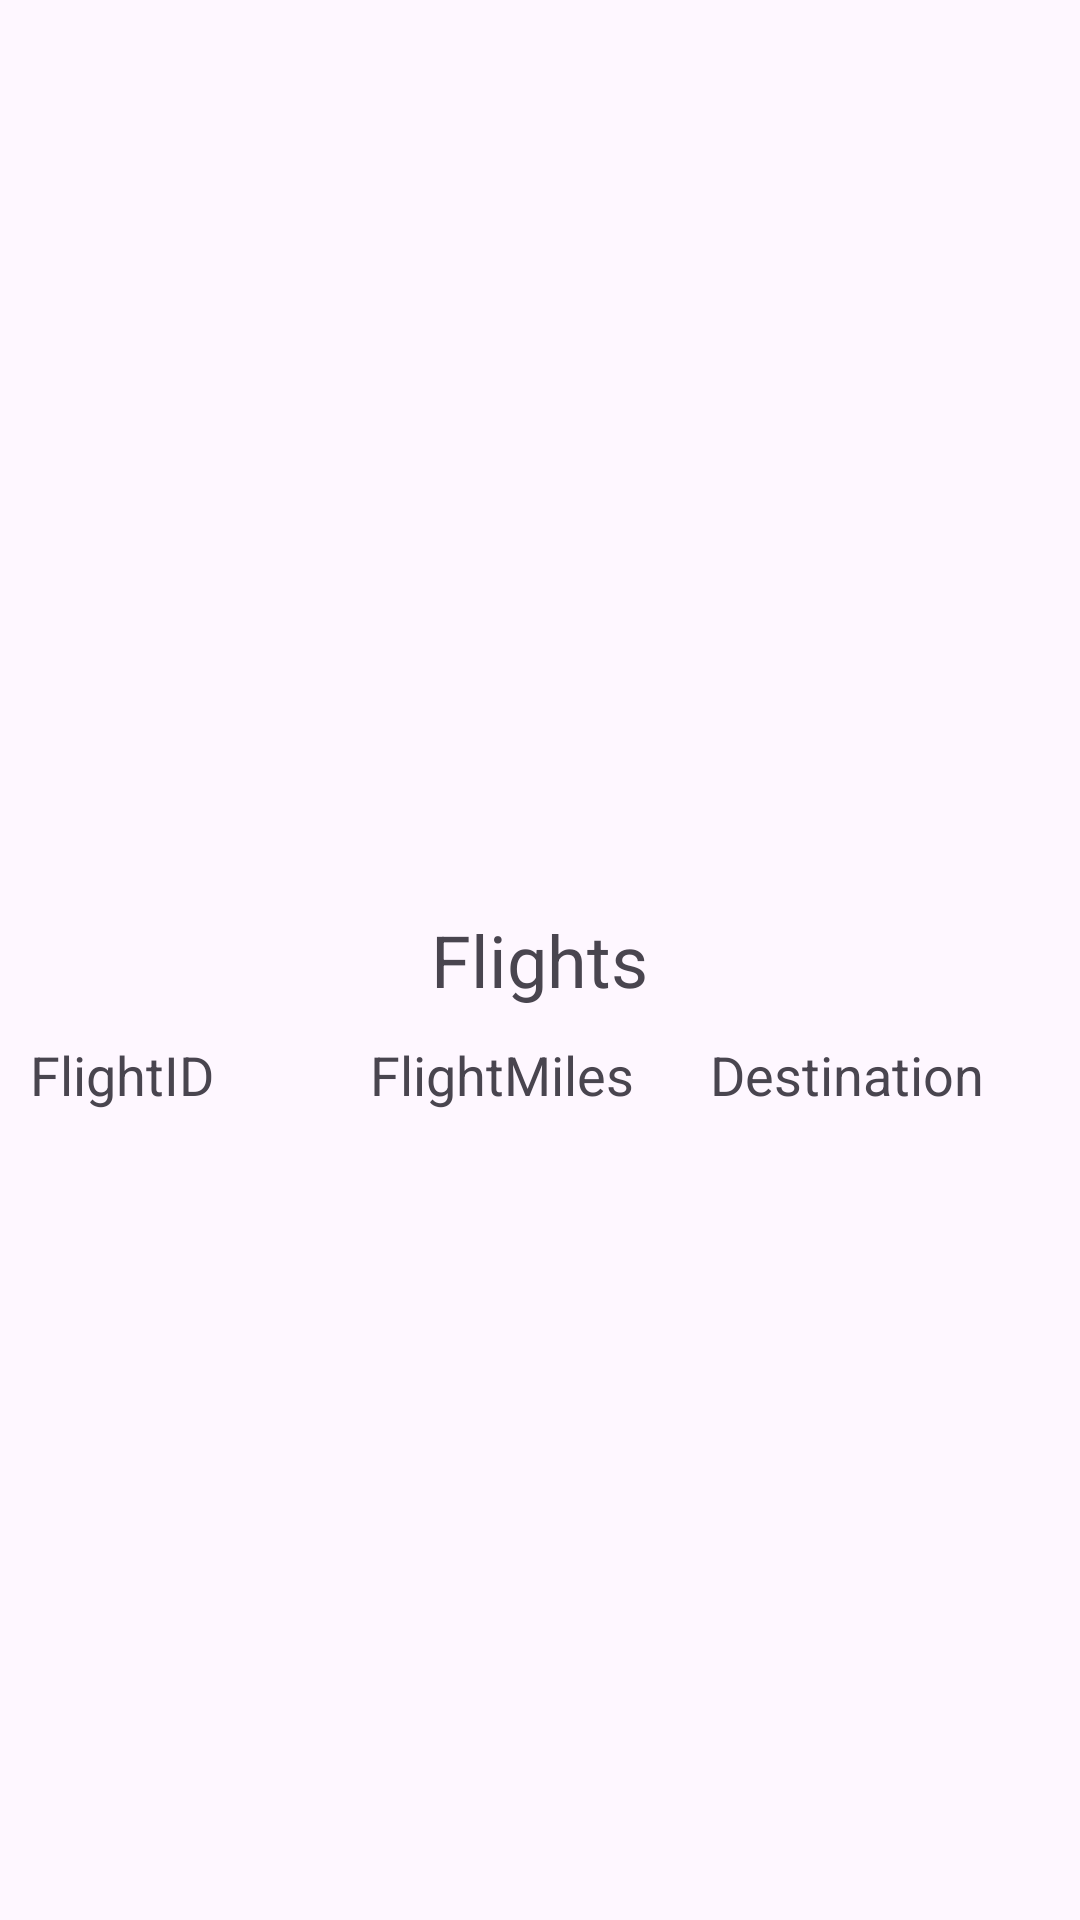

Here is an Android app screen rendered from its layout file. Give the layout XML and the strings, colors and styles it references.
<!-- AndroidManifest.xml: application theme Theme.FrequentFlier -->
<!-- res/layout/activity_main3.xml -->
<?xml version="1.0" encoding="utf-8"?>

<RelativeLayout xmlns:android="http://schemas.android.com/apk/res/android"
    android:layout_width="match_parent"
    android:layout_height="match_parent">

    <TextView
        android:id="@+id/textView"
        android:layout_width="wrap_content"
        android:layout_height="wrap_content"
        android:text="Flights"
        android:textSize="24sp"
        android:layout_centerInParent="true"/>

    <TableLayout
        android:id="@+id/headerLayout"
        android:layout_width="match_parent"
        android:layout_height="wrap_content"
        android:layout_below="@id/textView"
        android:padding="10dp">

        <TableRow>
            <TextView
                android:layout_width="0dp"
                android:layout_height="wrap_content"
                android:layout_weight="1"
                android:text="FlightID"
                android:textSize="18sp"/>

            <TextView
                android:layout_width="0dp"
                android:layout_height="wrap_content"
                android:layout_weight="1"
                android:text="FlightMiles"
                android:textSize="18sp"/>

            <TextView
                android:layout_width="0dp"
                android:layout_height="wrap_content"
                android:layout_weight="1"
                android:text="Destination"
                android:textSize="18sp"/>
        </TableRow>
    </TableLayout>

    <androidx.recyclerview.widget.RecyclerView
        android:id="@+id/recyclerView"
        android:layout_width="match_parent"
        android:layout_height="match_parent"
        android:layout_below="@id/headerLayout"
        android:padding="4dp"/>

</RelativeLayout>
<!-- resources referenced by this layout -->
<resources>
  <style name="Theme.FrequentFlier" parent="Base.Theme.FrequentFlier" />
  <style name="Base.Theme.FrequentFlier" parent="Theme.Material3.DayNight.NoActionBar">
          
          
      </style>
</resources>
